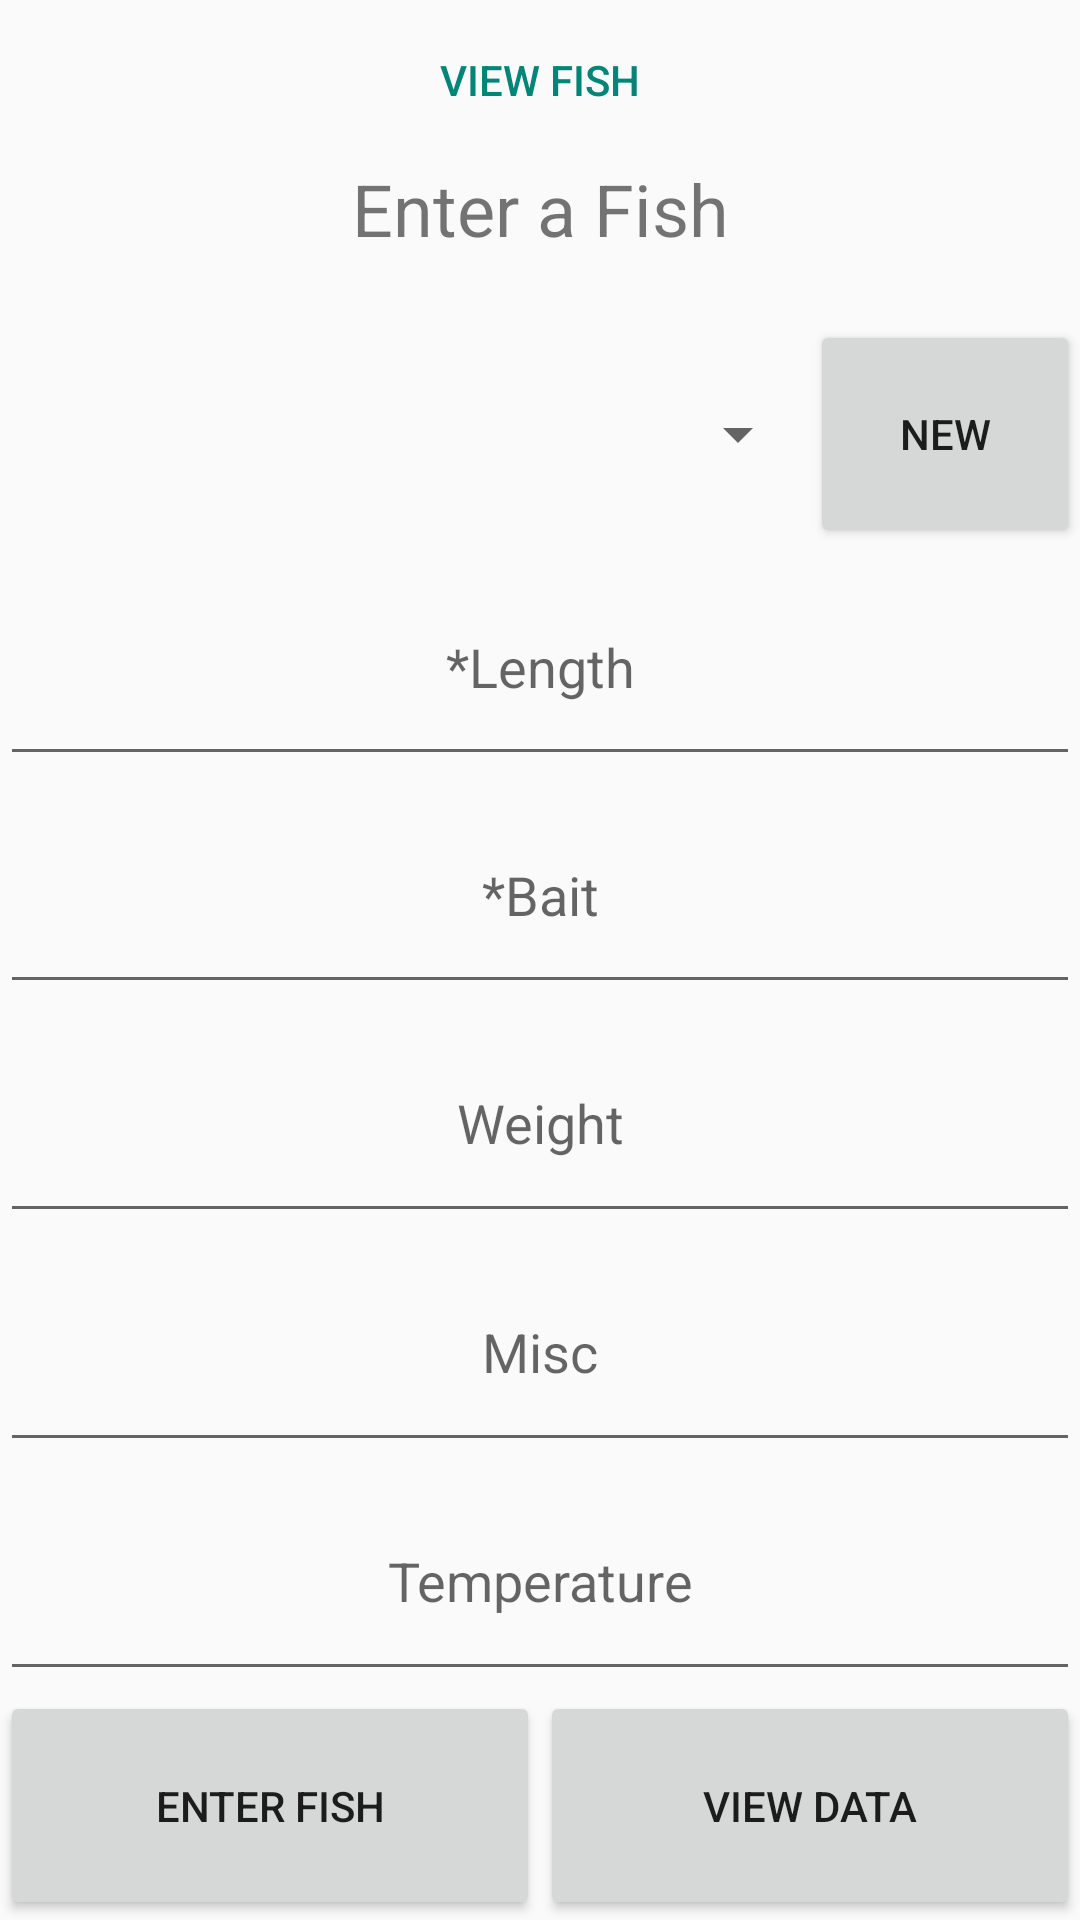

Write the Android layout XML for this screen, with the resource values it uses.
<!-- AndroidManifest.xml: application theme Theme.TaskManager -->
<!-- res/layout/activity_complete_task.xml -->
<?xml version="1.0" encoding="utf-8"?>
<androidx.constraintlayout.widget.ConstraintLayout xmlns:android="http://schemas.android.com/apk/res/android"
    xmlns:app="http://schemas.android.com/apk/res-auto"
    xmlns:tools="http://schemas.android.com/tools"
    android:layout_width="match_parent"
    android:layout_height="match_parent"
    tools:context="com.example.taskmanager.complete_task">

    <LinearLayout
        android:id="@+id/linearLayoutFull"
        android:layout_width="match_parent"
        android:layout_height="match_parent"
        android:orientation="vertical"
        app:layout_constraintBottom_toTopOf="parent"
        app:layout_constraintEnd_toEndOf="parent"
        app:layout_constraintStart_toStartOf="parent"
        app:layout_constraintTop_toTopOf="parent">

        <LinearLayout
            android:id="@+id/linearLayoutTop"
            android:layout_width="match_parent"
            android:layout_height="0dp"
            android:layout_weight="7"
            android:orientation="vertical"
            app:layout_constraintBottom_toTopOf="@id/linearLayoutData"
            app:layout_constraintEnd_toEndOf="parent"
            app:layout_constraintStart_toStartOf="parent"
            app:layout_constraintTop_toTopOf="parent">

            <Button
                android:id="@+id/viewButton"
                style="?android:attr/buttonBarButtonStyle"
                android:layout_width="match_parent"
                android:layout_height="0dp"
                android:text="View Fish"
                android:layout_weight="3"
                app:layout_constraintBottom_toTopOf="@+id/textViewTitle"
                app:layout_constraintEnd_toEndOf="parent"
                app:layout_constraintHorizontal_bias="0.428"
                app:layout_constraintStart_toStartOf="parent"
                app:layout_constraintTop_toTopOf="parent"
                app:layout_constraintVertical_bias="0.0" />
            <TextView
                android:id="@+id/textViewTitle"
                android:layout_width="match_parent"
                android:layout_height="0dp"
                android:text="Enter a Fish"
                android:textAlignment="center"
                android:textSize="24sp"
                android:layout_weight="2"
                app:layout_constraintBottom_toTopOf="@+id/addFishSpecies"
                app:layout_constraintEnd_toEndOf="parent"
                app:layout_constraintHorizontal_bias="0.498"
                app:layout_constraintStart_toStartOf="parent"
                app:layout_constraintTop_toTopOf="parent"
                app:layout_constraintVertical_bias="0.59" />
            <TextView
                android:id="@+id/completeErrorTextView"
                android:layout_width="match_parent"
                android:layout_height="0dp"
                android:layout_weight="1"
                android:textAlignment="center"
                android:textColor="#FF0000" />
        </LinearLayout>
        <LinearLayout
            android:id="@+id/linearLayoutData"
            android:layout_width="match_parent"
            android:layout_height="0dp"
            android:layout_weight="30"
            android:orientation="vertical"
            app:layout_constraintBottom_toTopOf="@id/linearLayoutOpen"
            app:layout_constraintEnd_toEndOf="parent"
            app:layout_constraintStart_toStartOf="parent"
            app:layout_constraintTop_toBottomOf="@id/linearLayoutTop">

            <LinearLayout
                android:id="@+id/linearlayoutSpecies"
                android:layout_width="match_parent"
                android:layout_height="0dp"
                android:orientation="horizontal"
                android:layout_weight="1">

                <Spinner
                    android:id="@+id/addFishSpecies"
                    android:layout_width="0dp"
                    android:layout_height="match_parent"
                    android:layout_weight="3"
                    android:ems="15"
                    android:hint="*Species"
                    android:textAlignment="center"/>

                <Button
                    android:id="@+id/addNewSpecies"
                    android:layout_width="0dp"
                    android:layout_height="match_parent"
                    android:layout_weight="1"
                    android:text="new" />
            </LinearLayout>

            <LinearLayout
                android:id="@+id/linearlayoutData2"
                android:layout_width="match_parent"
                android:layout_height="0dp"
                android:layout_weight="5"
                android:orientation="vertical">

                <EditText
                    android:id="@+id/addFishLength"
                    android:layout_width="match_parent"
                    android:layout_height="0dp"
                    android:layout_weight="1"
                    android:ems="10"
                    android:hint="*Length"
                    android:inputType="numberDecimal"
                    android:textAlignment="center" />

                <EditText
                    android:id="@+id/addFishBait"
                    android:layout_width="match_parent"
                    android:layout_height="0dp"
                    android:layout_weight="1"
                    android:ems="10"
                    android:hint="*Bait"
                    android:textAlignment="center" />
                <EditText
                    android:id="@+id/addFishWeight"
                    android:layout_width="match_parent"
                    android:layout_height="0dp"
                    android:layout_weight="1"
                    android:ems="10"
                    android:hint="Weight"
                    android:inputType="numberDecimal"
                    android:textAlignment="center" />

                <EditText
                    android:id="@+id/addFishMisc"
                    android:layout_width="match_parent"
                    android:layout_height="0dp"
                    android:layout_weight="1"
                    android:ems="10"
                    android:hint="Misc"
                    android:textAlignment="center" />

                <EditText
                    android:id="@+id/addFishTemp"
                    android:layout_width="match_parent"
                    android:layout_height="0dp"
                    android:layout_weight="1"
                    android:ems="10"
                    android:hint="Temperature"
                    android:inputType="numberDecimal"
                    android:textAlignment="center" />

            </LinearLayout>

        </LinearLayout>
        <LinearLayout
            android:id="@+id/linearLayoutOpen"
            android:layout_width="match_parent"
            android:layout_height="0dp"
            android:layout_weight="5"
            android:orientation="vertical"
            app:layout_constraintBottom_toBottomOf="parent"
            app:layout_constraintEnd_toEndOf="parent"
            app:layout_constraintStart_toStartOf="parent"
            app:layout_constraintTop_toBottomOf="@id/linearLayoutData">

            <LinearLayout
                android:layout_width="match_parent"
                android:layout_height="0dp"
                android:layout_weight="2">
                <Button
                    android:id="@+id/enterFishButton"
                    android:layout_width="0dp"
                    android:layout_height="match_parent"
                    android:text="Enter fish"
                    android:layout_weight="1"
                    app:layout_constraintBottom_toBottomOf="parent"
                    app:layout_constraintStart_toStartOf="parent"
                    app:layout_constraintTop_toTopOf="parent"
                    app:layout_constraintEnd_toStartOf="@+id/viewFishButton"/>

                <Button
                    android:id="@+id/viewFishButton"
                    android:layout_width="0dp"
                    android:layout_height="match_parent"
                    android:text="View data"
                    android:layout_weight="1"
                    app:layout_constraintBottom_toBottomOf="parent"
                    app:layout_constraintEnd_toEndOf="parent"
                    app:layout_constraintStart_toEndOf="@+id/enterFishButton"
                    app:layout_constraintTop_toTopOf="parent" />
            </LinearLayout>
        </LinearLayout>

    </LinearLayout>


</androidx.constraintlayout.widget.ConstraintLayout>
<!-- resources referenced by this layout -->
<resources>
  <style name="Theme.TaskManager" parent="Theme.AppCompat.Light.NoActionBar">
          
      </style>
</resources>
